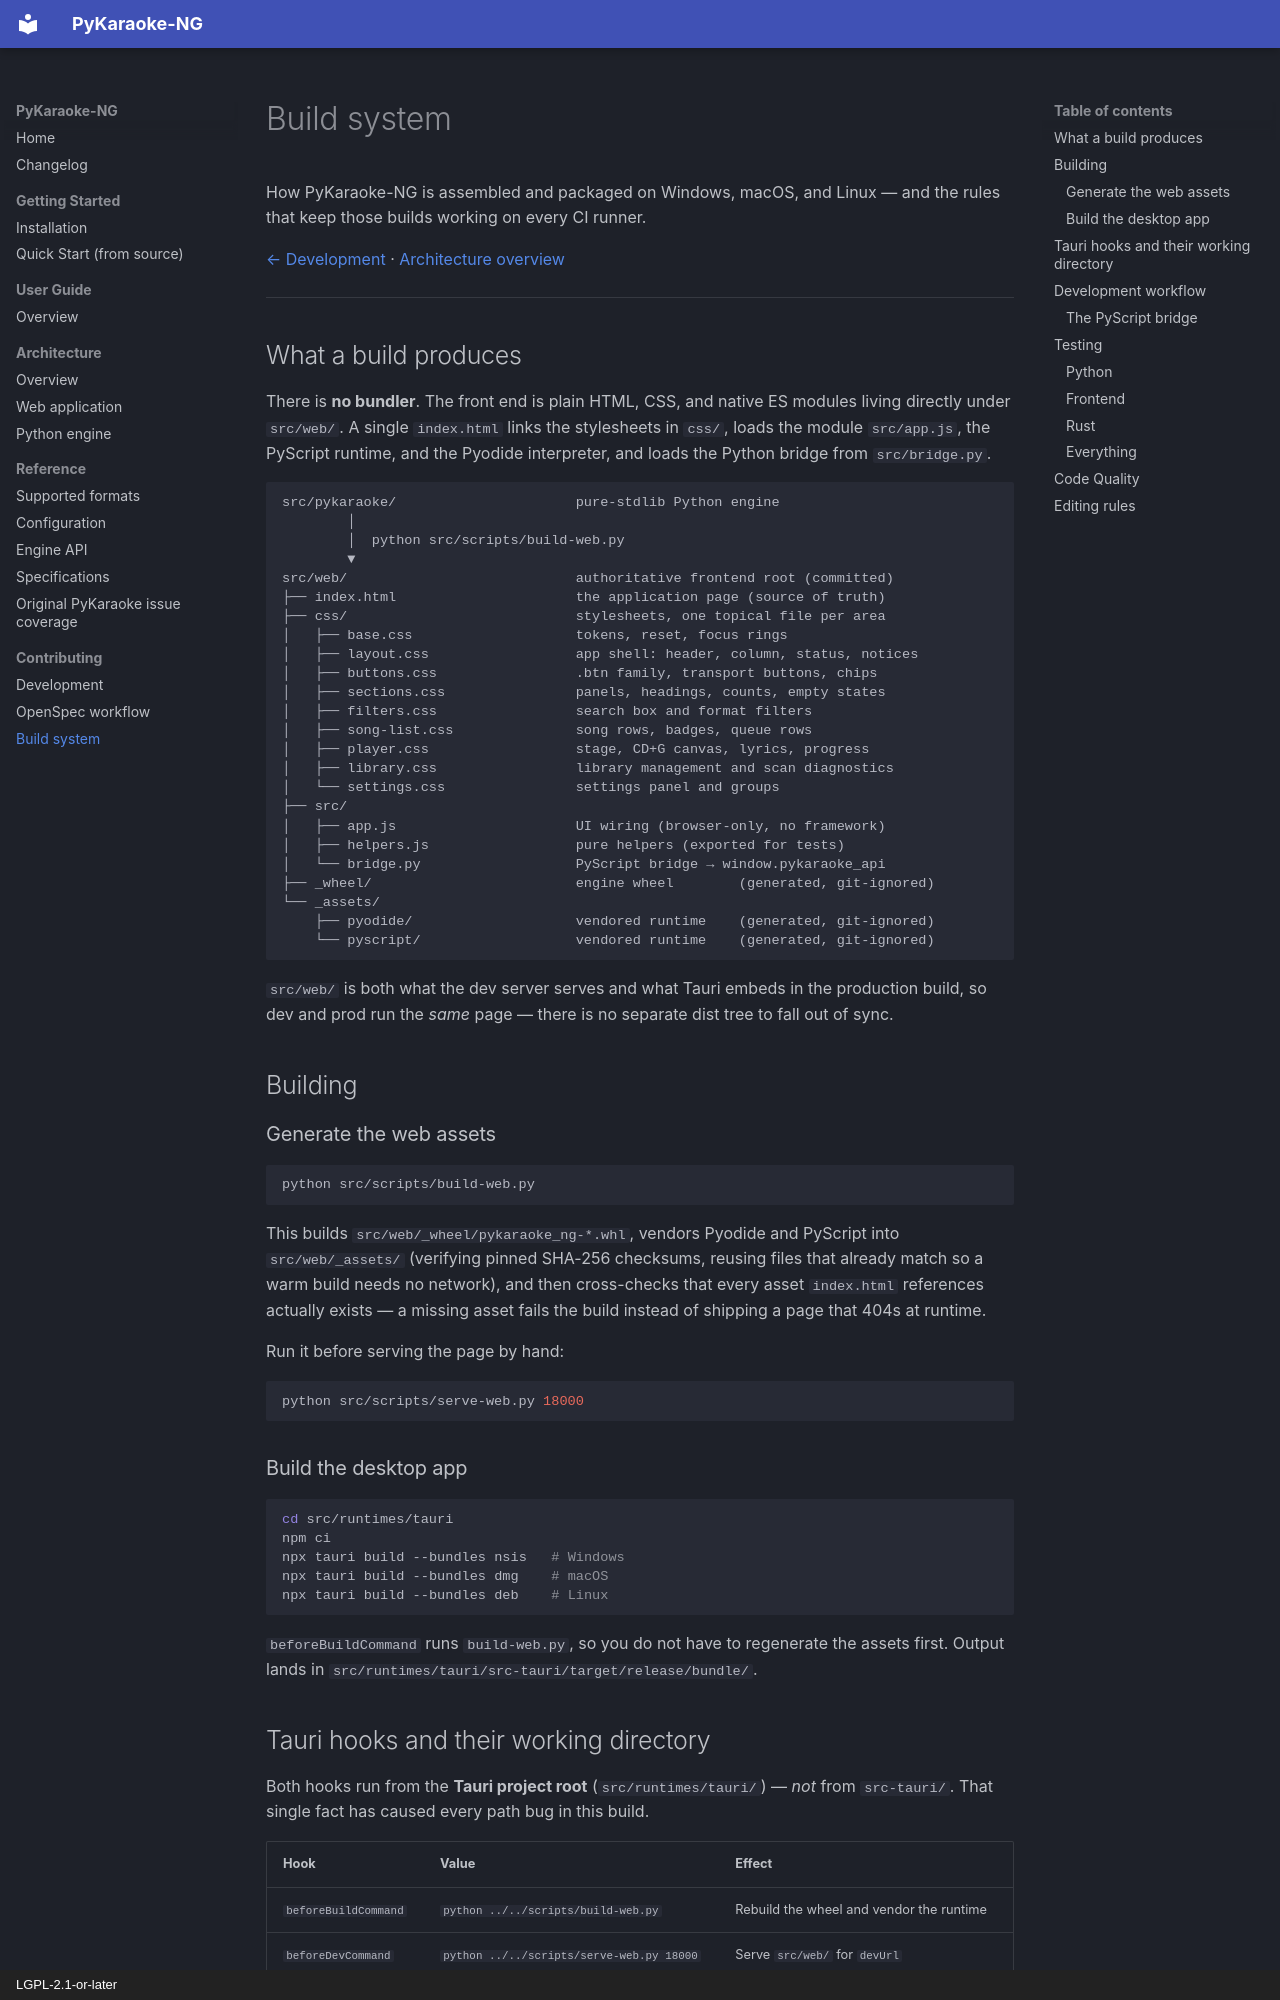

repository: wilsonify/pykaraoke-ng · page: contributing/build-system/index.html · generator: mkdocs · copyright: LGPL-2.1-or-later

# Build system

How PyKaraoke-NG is assembled and packaged on Windows, macOS, and Linux — and
the rules that keep those builds working on every CI runner.

[← Development](./index.md) · [Architecture overview](../architecture/overview.md)

---

## What a build produces

There is **no bundler**. The front end is plain HTML, CSS, and native ES
modules living directly under `src/web/`. A single `index.html` links the
stylesheets in `css/`, loads the module `src/app.js`, the PyScript runtime, and
the Pyodide interpreter, and loads the Python bridge from `src/bridge.py`.

```text
src/pykaraoke/                      pure-stdlib Python engine
        │
        │  python src/scripts/build-web.py
        ▼
src/web/                            authoritative frontend root (committed)
├── index.html                      the application page (source of truth)
├── css/                            stylesheets, one topical file per area
│   ├── base.css                    tokens, reset, focus rings
│   ├── layout.css                  app shell: header, column, status, notices
│   ├── buttons.css                 .btn family, transport buttons, chips
│   ├── sections.css                panels, headings, counts, empty states
│   ├── filters.css                 search box and format filters
│   ├── song-list.css               song rows, badges, queue rows
│   ├── player.css                  stage, CD+G canvas, lyrics, progress
│   ├── library.css                 library management and scan diagnostics
│   └── settings.css                settings panel and groups
├── src/
│   ├── app.js                      UI wiring (browser-only, no framework)
│   ├── helpers.js                  pure helpers (exported for tests)
│   └── bridge.py                   PyScript bridge → window.pykaraoke_api
├── _wheel/                         engine wheel        (generated, git-ignored)
└── _assets/
    ├── pyodide/                    vendored runtime    (generated, git-ignored)
    └── pyscript/                   vendored runtime    (generated, git-ignored)
```

`src/web/` is both what the dev server serves and what Tauri embeds in the
production build, so dev and prod run the *same* page — there is no separate
dist tree to fall out of sync.

## Building

### Generate the web assets

```bash
python src/scripts/build-web.py
```

This builds `src/web/_wheel/pykaraoke_ng-*.whl`, vendors Pyodide and PyScript
into `src/web/_assets/` (verifying pinned SHA-256 checksums, reusing files that
already match so a warm build needs no network), and then cross-checks that
every asset `index.html` references actually exists — a missing asset fails the
build instead of shipping a page that 404s at runtime.

Run it before serving the page by hand:

```bash
python src/scripts/serve-web.py 18000
```
